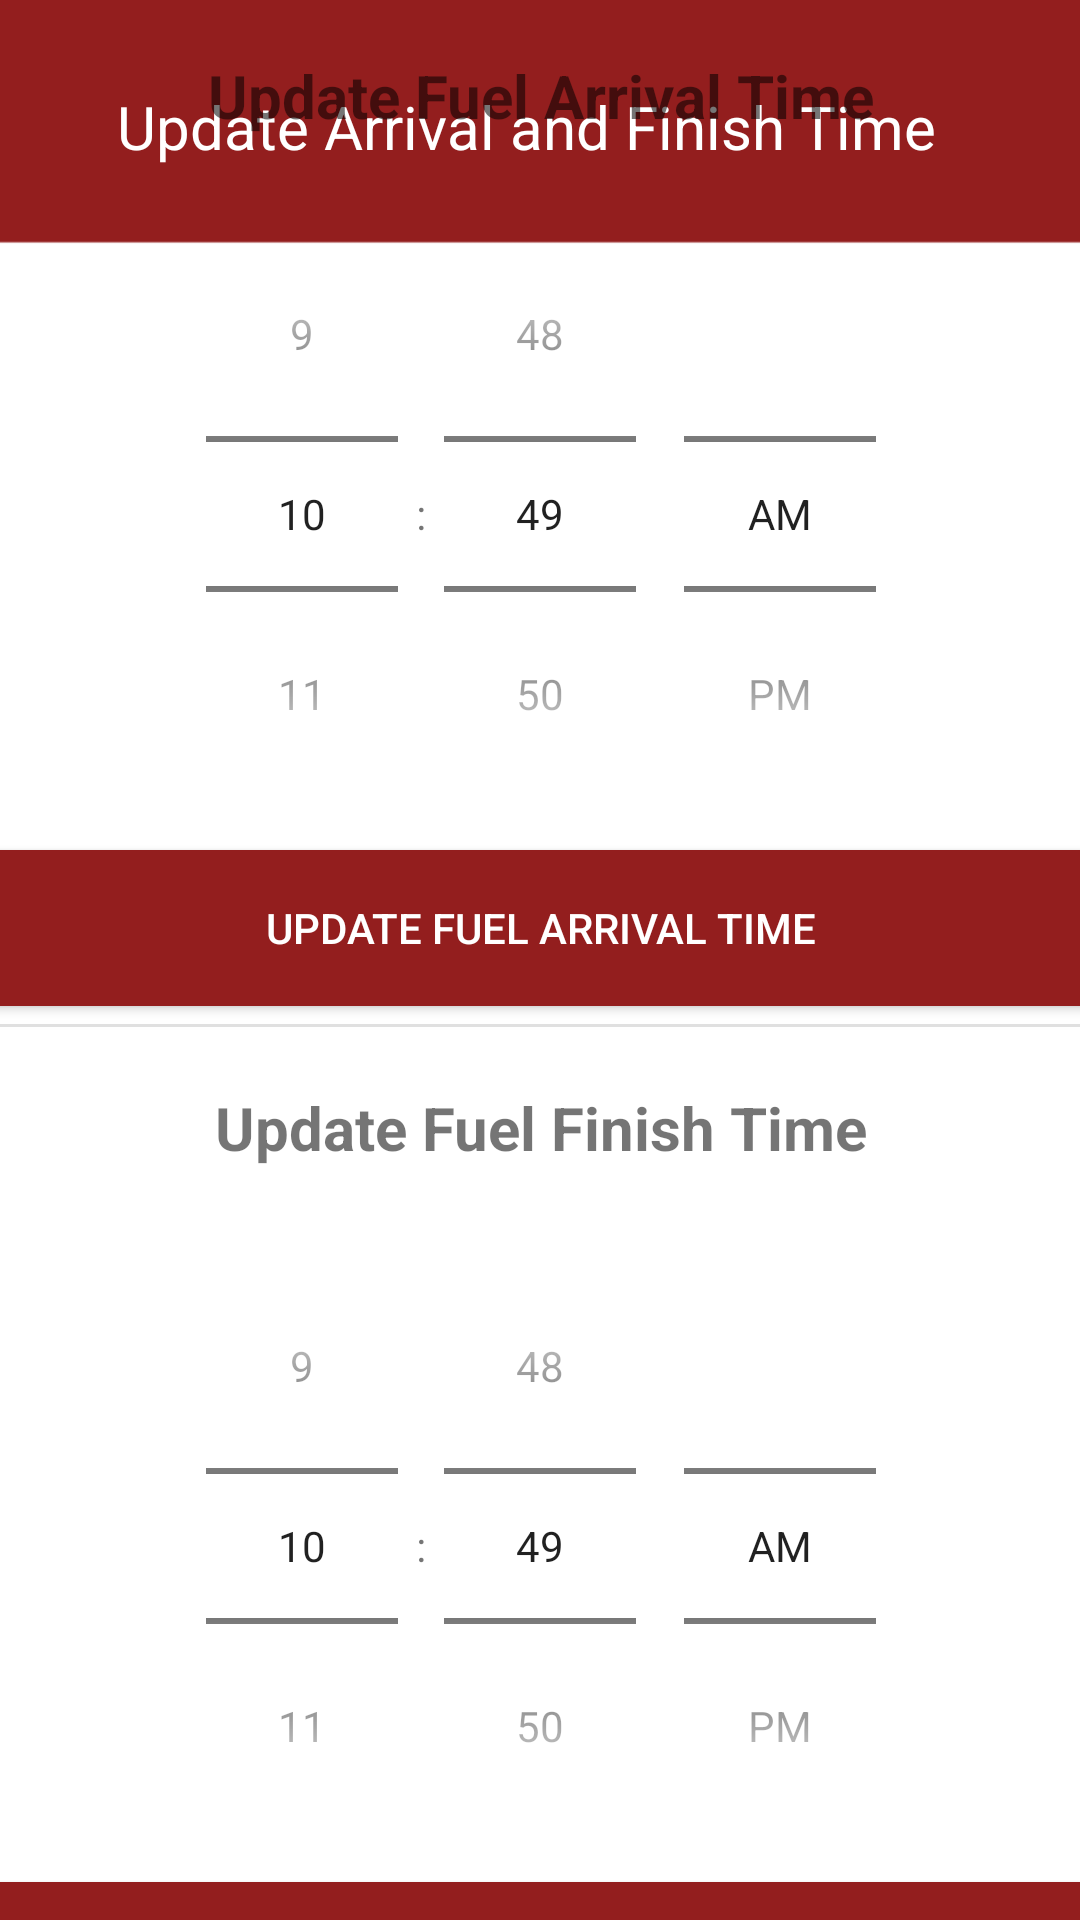

Produce the Android XML layout that renders to this screen, including the resource entries it uses.
<!-- AndroidManifest.xml: application theme Theme.EADfrontend -->
<!-- res/layout/activity_shed_owner_update_time.xml -->
<?xml version="1.0" encoding="utf-8"?>
<androidx.constraintlayout.widget.ConstraintLayout xmlns:android="http://schemas.android.com/apk/res/android"
    xmlns:app="http://schemas.android.com/apk/res-auto"
    xmlns:tools="http://schemas.android.com/tools"
    android:layout_width="match_parent"
    android:layout_height="match_parent"
    tools:context=".ShedOwnerUpdateTimeActivity"
    android:background="@drawable/bg_registerscreen">

    <TextView
        android:id="@+id/textView_owner_updateTime"
        android:layout_width="wrap_content"
        android:layout_height="wrap_content"
        android:text="Update Arrival and Finish Time"
        android:textColor="#FFFFFF"
        android:textSize="20sp"
        app:layout_constraintBottom_toBottomOf="parent"
        app:layout_constraintEnd_toEndOf="parent"
        app:layout_constraintHorizontal_bias="0.448"
        app:layout_constraintStart_toStartOf="parent"
        app:layout_constraintTop_toTopOf="parent"
        app:layout_constraintVertical_bias="0.047" />

    <ScrollView
        android:layout_width="411dp"
        android:layout_height="642dp"
        app:layout_constraintBottom_toBottomOf="parent"
        app:layout_constraintEnd_toEndOf="parent"
        app:layout_constraintStart_toStartOf="parent"
        app:layout_constraintTop_toBottomOf="@+id/textView_owner_updateTime"
        app:layout_constraintVertical_bias="1.0">

        <LinearLayout
            android:layout_width="match_parent"
            android:layout_height="wrap_content"
            android:gravity="center"
            android:orientation="vertical">

            <TextView
                android:id="@+id/textViewArrivalTime"
                android:layout_width="wrap_content"
                android:layout_height="wrap_content"
                android:padding="20dp"
                android:text="Update Fuel Arrival Time"
                android:textSize="20sp"
                android:textStyle="bold"
                app:layout_constraintBottom_toBottomOf="parent"
                app:layout_constraintEnd_toEndOf="parent"
                app:layout_constraintHorizontal_bias="0.497"
                app:layout_constraintStart_toStartOf="parent"
                app:layout_constraintTop_toBottomOf="@+id/textView_owner_updateTime"
                app:layout_constraintVertical_bias="0.085" />

            <TimePicker
                android:id="@+id/arrivalTimePicker"
                android:layout_width="385dp"
                android:layout_height="wrap_content"
                android:ems="10"
                android:timePickerMode="spinner"
                app:layout_constraintBottom_toBottomOf="parent"
                app:layout_constraintEnd_toEndOf="parent"
                app:layout_constraintStart_toStartOf="parent"
                app:layout_constraintTop_toBottomOf="@+id/textViewArrivalTime"
                app:layout_constraintVertical_bias="0.05" />

            <Button
                android:id="@+id/btnUpdateFuelArrivalTime"
                android:layout_width="385dp"
                android:layout_height="64dp"
                android:backgroundTint="@color/red"
                android:text="UPDATE FUEL ARRIVAL TIME"
                android:textColor="@color/white"
                app:layout_constraintBottom_toBottomOf="parent"
                app:layout_constraintEnd_toEndOf="parent"
                app:layout_constraintHorizontal_bias="0.615"
                app:layout_constraintStart_toStartOf="parent"
                app:layout_constraintTop_toBottomOf="@+id/editTextTime"
                app:layout_constraintVertical_bias="0.087" />

            <View
                android:id="@+id/divider3"
                android:layout_width="409dp"
                android:layout_height="1dp"
                android:background="?android:attr/listDivider"
                app:layout_constraintBottom_toBottomOf="parent"
                app:layout_constraintEnd_toEndOf="parent"
                app:layout_constraintHorizontal_bias="1.0"
                app:layout_constraintStart_toStartOf="parent"
                app:layout_constraintTop_toBottomOf="@+id/btnUpdateFuelArrivalTime"
                app:layout_constraintVertical_bias="0.09" />

            <TextView
                android:id="@+id/textViewFinishTime"
                android:layout_width="wrap_content"
                android:layout_height="wrap_content"
                android:padding="20dp"
                android:text="Update Fuel Finish Time"
                android:textSize="20sp"
                android:textStyle="bold"
                app:layout_constraintBottom_toBottomOf="parent"
                app:layout_constraintEnd_toEndOf="parent"
                app:layout_constraintHorizontal_bias="0.497"
                app:layout_constraintStart_toStartOf="parent"
                app:layout_constraintTop_toTopOf="@+id/divider3"
                app:layout_constraintVertical_bias="0.079" />

            <TimePicker
                android:id="@+id/finishTimePicker"
                android:layout_width="385dp"
                android:layout_height="wrap_content"
                android:ems="10"
                android:timePickerMode="spinner"
                app:layout_constraintBottom_toBottomOf="parent"
                app:layout_constraintEnd_toEndOf="parent"
                app:layout_constraintHorizontal_bias="0.615"
                app:layout_constraintStart_toStartOf="parent"
                app:layout_constraintTop_toBottomOf="@+id/textViewFinishTime"
                app:layout_constraintVertical_bias="0.158" />

            <Button
                android:id="@+id/btnUpdateFinishTime"
                android:layout_width="385dp"
                android:layout_height="64dp"
                android:backgroundTint="@color/red"
                android:text="UPDATE FUEL FINISH TIME"
                android:textColor="@color/white"
                app:layout_constraintBottom_toBottomOf="parent"
                app:layout_constraintEnd_toEndOf="parent"
                app:layout_constraintStart_toStartOf="parent"
                app:layout_constraintTop_toBottomOf="@+id/editTextFinishTime"
                app:layout_constraintVertical_bias="0.318" />
        </LinearLayout>
    </ScrollView>


</androidx.constraintlayout.widget.ConstraintLayout>
<!-- resources referenced by this layout -->
<resources>
  <color name="red">#931E1E</color>
  <color name="white">#FFFFFFFF</color>
  <!-- drawable bg_registerscreen: png bitmap (drawable, 2939 bytes) -->
  <style name="Theme.EADfrontend" parent="Theme.MaterialComponents.DayNight.NoActionBar">
          
          <item name="colorPrimary">@color/red</item>
          <item name="colorPrimaryVariant">@color/red</item>
          <item name="colorOnPrimary">@color/red</item>
          
          <item name="colorSecondary">@color/red</item>
          <item name="colorSecondaryVariant">@color/black</item>
          <item name="colorOnSecondary">@color/black</item>
          
          <item name="android:statusBarColor" tools:targetApi="l">?attr/colorPrimaryVariant</item>
          
      </style>
  <color name="black">#FF000000</color>
</resources>
